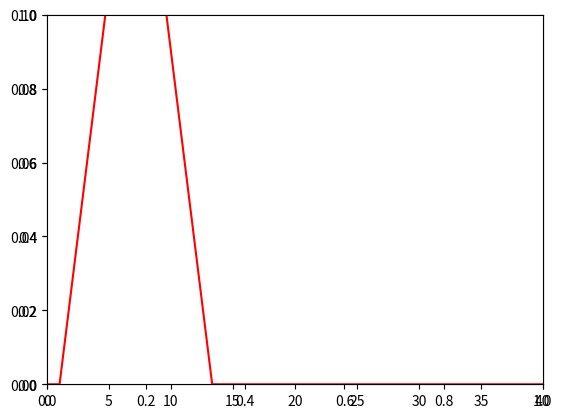

Recreate this plot in Python.
import numpy as np;
import matplotlib.pyplot as plt;
import matplotlib.animation as animation;

n = 40;
dice_size = 6;

def main():
        monopoly = np.zeros((n,n));

        base_row = np.concatenate((np.full(dice_size,1/dice_size),np.zeros(n-dice_size)));
        initial_position = np.zeros(n);
        initial_position[0] = 1;

        #creating transition matrix
        for i in range(40):
                temp = np.roll(base_row,i+1);
                monopoly[i,:] = temp;   
        monopoly = np.dot(monopoly,monopoly);

        #getting the probabilities (i.e. transition matrix)
        probabilities = run_simulation(monopoly, initial_position, 200);
        
        y = probabilities[0];
        x = np.linspace(0,n,len(y));
        
        fig, ax = plt.subplots();
        ax = plt.axes(xlim=(0,40),ylim=(0,0.1));
        line, = ax.plot(x,y,color='r');
        
        def init():
                line.set_data(x,y);
                return line,
        
        def animate(i):
                line.set_data(x,probabilities[i]);
                return line,
                
#        anim = animation.FuncAnimation(fig, animate, init_func=init, frames=100, interval=len(probabilities));
#        Writer = animation.writers['ffmpeg'];
#       Writer = Writer(fps=15,metadata=dict(artist='Me'),bitrate=1800);
#        anim.save('monopoly.mp4',writer=Writer);
        
#        plt.show();
        analyzeJailRR(probabilities)
        
        np.savetxt('probabilities.csv', monopoly, delimiter=',', fmt='%.2f');
                
def go_to_jail(board):
        board[:,10] += board[:,30];
        board[:,30] = 0;
        
def chance(board):
        chance_locations = [7,22,36];
        
        #picking a random location
        which_chance_location = np.random.choice(chance_locations);
        #picking a random chance card
        which_chance_card = np.random.randint(0,16);
        
        if (which_chance_card == 0):
                if (which_chance_location == chance_locations[0]):
                        board[:,12] += board[:,chance_locations[0]];
                        board[:,chance_locations[0]] = 0;
                elif (which_chance_location == chance_locations[1]):
                        board[:,28] += board[:,chance_locations[1]];
                        board[:,chance_locations[1]] = 0;
                elif (which_chance_location == chance_locations[2]):
                        board[:,12] += board[:,chance_locations[2]];
                        board[:,chance_locations[2]] = 0;
        elif (which_chance_card == 1):
                board[:,10] += board[:,which_chance_location];
                board[:,which_chance_location] = 0;
        elif (which_chance_card == 2):
                board[:,which_chance_location-3] += board[:,which_chance_location];
                board[:,which_chance_location] = 0;
        elif (which_chance_card == 3):
                #get out of jail free so nothing to do
                pass;
        elif (which_chance_card == 4):
                #make general repairs to all property
                pass;
        elif (which_chance_card == 5):
                #bank pays you dividend of $50
                pass;
        elif (which_chance_card == 6):
                #advance to go
                board[:,0] += board[:,which_chance_location];
                board[:,which_chance_location] = 0;
        elif (which_chance_card == 7 or which_chance_card == 11): #there are 2 nearest railroads
                #advance to nearest railroad
                if (which_chance_location == chance_locations[0]):
                        board[:,15] += board[:,chance_locations[0]];
                        board[:,chance_locations[0]] = 0;
                elif (which_chance_location == chance_locations[1]):
                        board[:,25] += board[:,chance_locations[1]];
                        board[:,chance_locations[1]] = 0;
                elif (which_chance_location == chance_locations[2]):
                        board[:,5] += board[:,chance_locations[2]];
                        board[:,chance_locations[2]] = 0;
        elif (which_chance_card == 8):
                board[:,24] += board[:,which_chance_location];
                board[:,which_chance_location] = 0;
        elif (which_chance_card == 9):
                board[:,11] += board[:,which_chance_location];
                board[:,which_chance_location] = 0;
        elif (which_chance_card == 10):
                board[:,5] += board[:,which_chance_location];
                board[:,which_chance_location] = 0;
        elif (which_chance_card == 12):
                #elected chairman of the board
                pass;
        elif (which_chance_card == 13):
                #advance to boardwalk
                board[:,39] += board[:,which_chance_location];
                # board[:,which_chance_location] = 0;
        elif (which_chance_card == 14):
                #speeding fine $15
                pass;
        elif (which_chance_card == 15):
                #building loan matures. collect $150
                pass;
        
def chest(board):
        chest_locations = [2,17,33];
        
        which_chest_location = np.random.choice(chest_locations);
        which_chest_card = np.random.randint(0,16);
        
        if (which_chest_card == 0):
                pass;
        elif (which_chest_card == 1):
                pass;
        elif (which_chest_card == 2):
                pass;
        elif (which_chest_card == 3):
                pass;
        elif (which_chest_card == 4):
                pass;
        elif (which_chest_card == 5):
                pass;
        elif (which_chest_card == 6):
                board[:,0] += board[:,which_chest_location];
                board[:,which_chest_location] = 0;
        elif (which_chest_card == 7):
                pass;
        elif (which_chest_card == 8):
                pass;
        elif (which_chest_card == 9):
                pass;
        elif (which_chest_card == 10):
                pass;
        elif (which_chest_card == 11):
                pass;
        elif (which_chest_card == 12):
                board[:,10] += board[:,which_chest_location];
                board[:,which_chest_location] = 0;
        elif (which_chest_card == 13):
                pass;
        elif (which_chest_card == 14):
                pass;
        elif (which_chest_card == 15):
                pass;
        
def run_simulation(board, initial_position, runs):
        res = initial_position;
        probabilities = [];
        
        go_to_jail(board);

        for i in range(runs):
                res = np.dot(res,board);
                probabilities.append(res);
                chance(board);
                chest(board);   
                
        return(probabilities);
        
def analyzeJailRR(probabilities):
        for i in range(len(probabilities)):
                print(probabilities[i][5],"  ",i)
                print(probabilities[i][15],"  ",i)
                print(probabilities[i][25],"  ",i)

if __name__ == '__main__':
        main();
